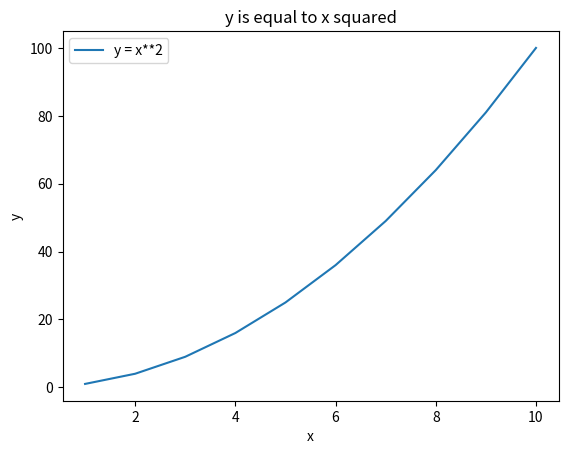

Reproduce this figure in Python.
# -*- coding: utf-8 -*-
"""
@author: CS115
"""

from matplotlib.pyplot import *
from numpy import *
clf()
x = arange(1,11)
y = x**2


plot(x,y)
xlabel('x')
ylabel('y')
title('y is equal to x squared')
legend(['y = x**2'])